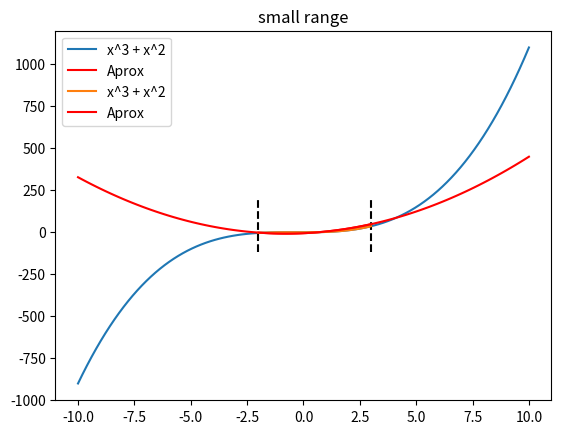

Write the Python code that produced this figure.
import matplotlib.pyplot as plt
import numpy as np
import scipy.integrate as integrate

#[-2, 3]
# f(x) = x^3 + x^2
# phi0 = x
# phi1 = x^2
#----[Gram Schmidt]----
# phi0' = phi0 = x
# phi1' = x^2 - 1.392857

a_0 = integrate.quad(lambda x: (x**3 + x**2)*x, -2, 3)[0] / integrate.quad(lambda x: x**2, -2, 3)[0]
a_1 = integrate.quad(lambda x: (x**3 + x**2)*(x**2 - 1.392857), -2, 3)[0] / integrate.quad(lambda x: (x**2 - 1.392857)**2, -2, 3)[0]

input = np.linspace(-10, 10, 100)
cos_values = input**3 + input**2
aprox_output = a_0*input + a_1*(input**2 - 1.392857)

plt.plot(input, cos_values, label='x^3 + x^2')
plt.plot(input, aprox_output, color='red', label='Aprox')
plt.axvline(x=-2, ymin=0.40, ymax=0.55, ls='--', color='black')
plt.axvline(x=3, ymin=0.40, ymax=0.55, ls='--', color='black')
plt.legend()
plt.title('extended range')
plt.show()

input = np.linspace(-2, 3, 100)
cos_values = input**3 + input**2
aprox_output = a_0*input + a_1*(input**2 - 1.392857)

plt.plot(input, cos_values, label='x^3 + x^2')
plt.plot(input, aprox_output, color='red', label='Aprox')
plt.legend()
plt.title('small range')
plt.show()